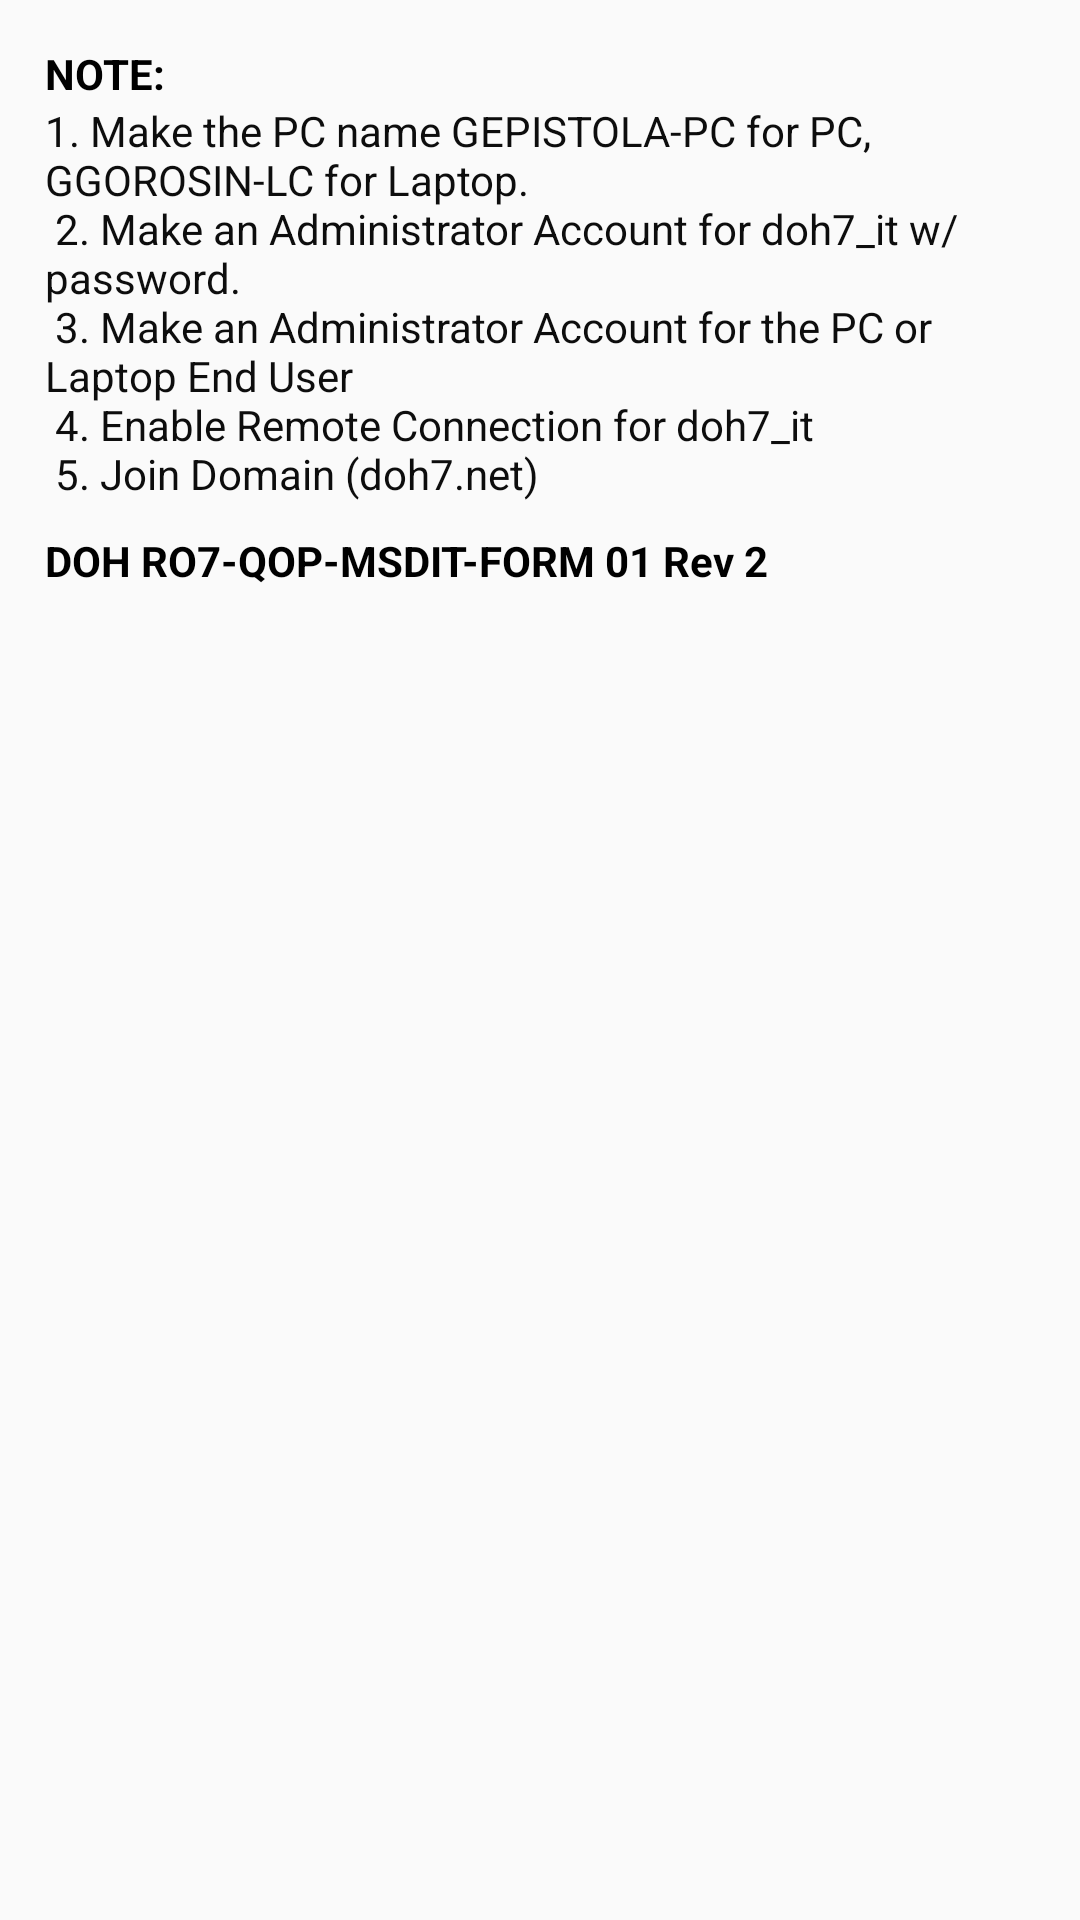

Layout XML and referenced resources for this Android screen:
<!-- AndroidManifest.xml: application theme AppTheme -->
<!-- res/layout/form_note.xml -->
<?xml version="1.0" encoding="utf-8"?>
<LinearLayout xmlns:android="http://schemas.android.com/apk/res/android"
    android:layout_width="match_parent"
    android:padding="15dp"
    android:layout_height="wrap_content"
    android:orientation="vertical">
    <TextView
        android:text="NOTE:"
        android:textColor="#000"
        android:textStyle="bold"
        android:layout_width="wrap_content"
        android:layout_height="wrap_content" />
    <TextView
        android:textAppearance="?android:textAppearanceSmall"
        android:textColor="#0d0d0d"
        android:text="@string/note"
        android:layout_width="match_parent"
        android:layout_height="wrap_content" />
    <TextView
        android:layout_marginTop="10dp"
        android:text="DOH RO7-QOP-MSDIT-FORM 01 Rev 2"
        android:textColor="#000"
        android:textStyle="bold"
        android:layout_width="wrap_content"
        android:layout_height="wrap_content" />
</LinearLayout>
<!-- resources referenced by this layout -->
<resources>
  <string name="note">
          1. Make the PC name GEPISTOLA-PC for PC, GGOROSIN-LC for Laptop.\n
          2. Make an Administrator Account for doh7_it w/password.\n
          3. Make an Administrator Account for the PC or Laptop End User\n
          4. Enable Remote Connection for doh7_it\n
          5. Join Domain (doh7.net)
      </string>
  <style name="AppTheme" parent="Theme.AppCompat.Light.NoActionBar">
          
          <item name="colorPrimary">@color/colorPrimary</item>
          <item name="colorPrimaryDark">@color/colorPrimaryDark</item>
          <item name="colorAccent">@color/colorAccent</item>
      </style>
  <color name="colorPrimary">#03A9F4</color>
  <color name="colorPrimaryDark">#0288D1</color>
  <color name="colorAccent">#81D4FA</color>
</resources>
